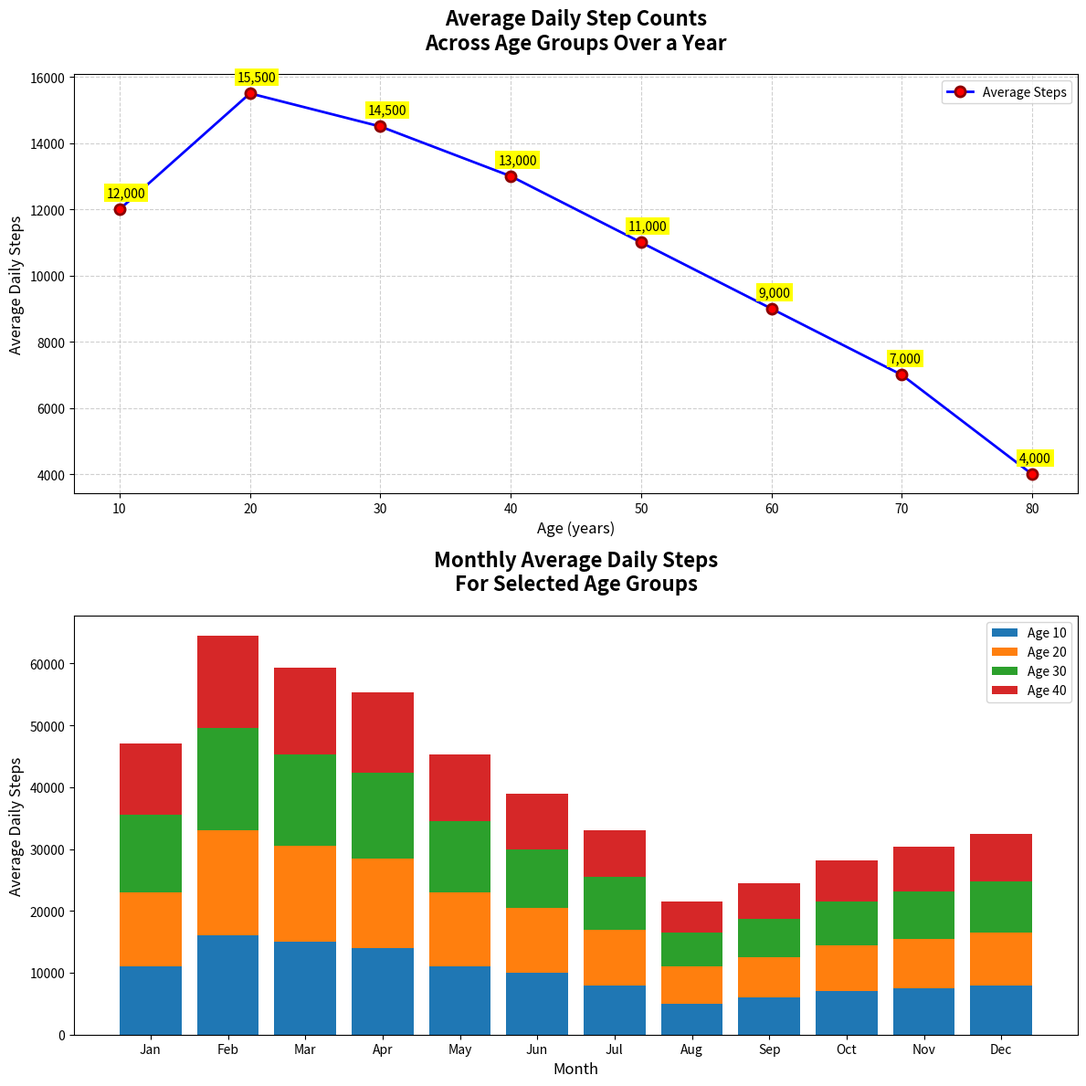

Write the Python code that produced this figure.
import matplotlib.pyplot as plt
import numpy as np

age_groups = np.array([10, 20, 30, 40, 50, 60, 70, 80])
average_steps = np.array([12000, 15500, 14500, 13000, 11000, 9000, 7000, 4000])

months = ["Jan", "Feb", "Mar", "Apr", "May", "Jun", "Jul", "Aug", "Sep", "Oct", "Nov", "Dec"]
steps_per_month = np.array([
    [11000, 16000, 15000, 14000, 11000, 10000, 8000, 5000, 6000, 7000, 7500, 8000], 
    [12000, 17000, 15500, 14500, 12000, 10500, 9000, 6000, 6500, 7500, 8000, 8500], 
    [12500, 16500, 14800, 13800, 11500, 9500, 8500, 5500, 6200, 7000, 7600, 8200],  
    [11500, 15000, 14000, 13000, 10800, 9000, 7500, 5000, 5700, 6600, 7200, 7700],  
])

fig, ax = plt.subplots(2, 1, figsize=(12, 12))

ax[0].plot(age_groups, average_steps, 'o-', color='blue', linestyle='-', linewidth=2,
           markersize=8, markerfacecolor='red', markeredgewidth=2, markeredgecolor='darkred',
           label='Average Steps')

ax[0].set_title("Average Daily Step Counts\nAcross Age Groups Over a Year", fontsize=16, fontweight='bold', pad=20)
ax[0].set_xlabel("Age (years)", fontsize=12)
ax[0].set_ylabel("Average Daily Steps", fontsize=12)

for i in range(age_groups.size):
    ax[0].annotate(f'{average_steps[i]:,.0f}', xy=(age_groups[i], average_steps[i]), xytext=(-10, 10),
                   textcoords='offset points', fontsize=10, color='black', bbox=dict(facecolor='yellow', edgecolor='none', pad=2))

ax[0].grid(True, which='both', linestyle='--', alpha=0.6)
ax[0].tick_params(axis='both', which='major', labelsize=10)
ax[0].legend(loc='upper right', fontsize=10, frameon=True)

age_group_indices = [0, 1, 2, 3]
bar_width = 0.4  
cumulative_steps = np.zeros(len(months))

for idx, age_idx in enumerate(age_group_indices):
    ax[1].bar(months, steps_per_month[age_idx], bottom=cumulative_steps, label=f'Age {age_groups[age_idx]}')
    cumulative_steps += steps_per_month[age_idx]

ax[1].set_xlabel("Month", fontsize=12)
ax[1].set_ylabel("Average Daily Steps", fontsize=12)
ax[1].set_title("Monthly Average Daily Steps\nFor Selected Age Groups", fontsize=16, fontweight='bold', pad=20)
ax[1].legend(loc='upper right', fontsize=10, frameon=True)

plt.tight_layout()
plt.show()
